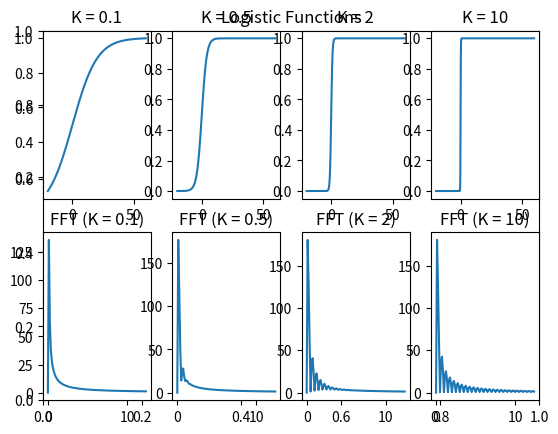

Python code for this plot:
import numpy as np
from matplotlib import pyplot as plt

x = np.arange(-20,60,0.1)

k = [0.1, 0.5, 2, 10]

j=1

plt.figure("Logistic Functions")
plt.title("Logistic Functions")

for i in k:

    y = 1/(1+1*np.exp(-i*x))


    plt.subplot(2,4,j)
    plt.title("K = {}".format(i))
    plt.plot(x,y)
    j += 1

for i in k:

    y = 1/(1+1*np.exp(-i*x))
    y = y - np.mean(y)
    fft = np.fft.fft(y)
    freq = np.fft.fftfreq(x.shape[-1], 0.01)

    plt.subplot(2,4,j)
    plt.title("FFT (K = {})".format(i))
    plt.plot(freq.real[0:100],np.abs(fft[0:100]))
    j+=1

plt.show()
